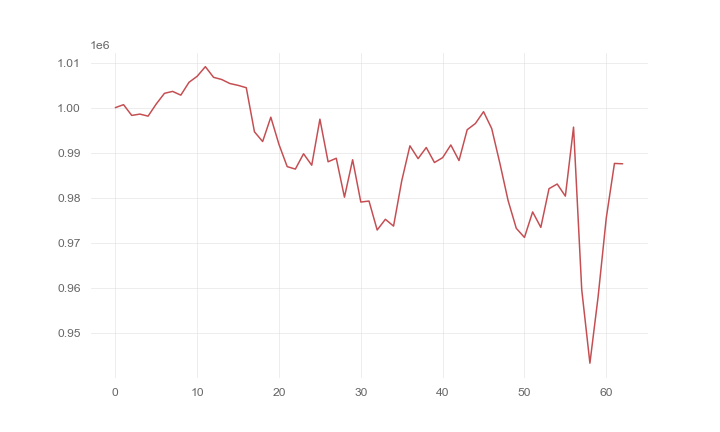

Data behind this chart, as committed beside it:
, 0
0, 1000000
1, 1000661
2, 998272
3, 998567
4, 998115
5, 1000818
6, 1003175
7, 1003600
8, 1002769
9, 1005620
10, 1006953
11, 1009087
12, 1006725
13, 1006237
14, 1005344
15, 1004941
16, 1004419
17, 994639
18, 992484
19, 997884
20, 991821
21, 986921
22, 986371
23, 989767
24, 987228
25, 997436
26, 987997
27, 988774
28, 980147
29, 988445
30, 979062
31, 979285
32, 972862
33, 975237
34, 973725
35, 983763
36, 991528
37, 988695
38, 991157
39, 987829
40, 988908
41, 991723
42, 988261
43, 995102
44, 996473
45, 999104
46, 995348
47, 987624
48, 979398
49, 973244
50, 971211
51, 976871
52, 973445
53, 982025
54, 983061
55, 980375
56, 995676
57, 959645
58, 943328
59, 958023
... 3 more rows
